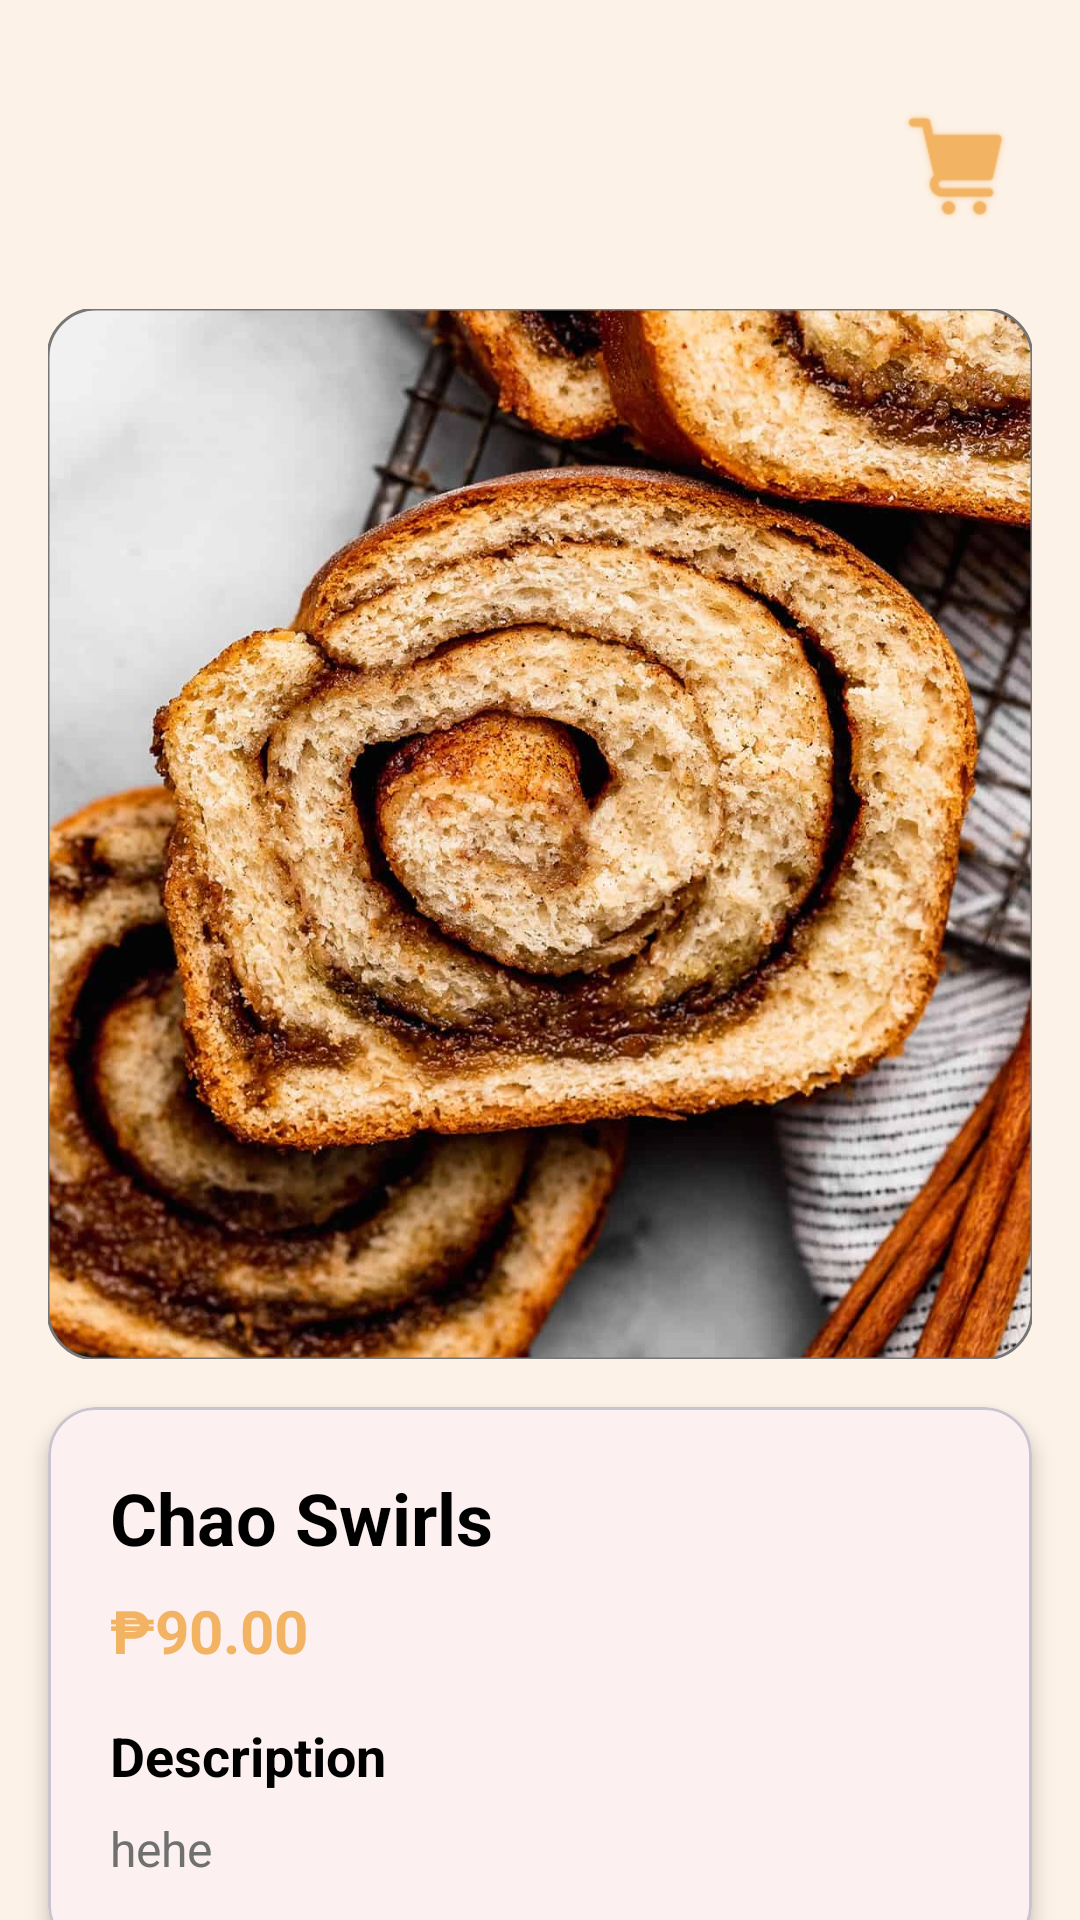

Here is an Android app screen rendered from its layout file. Give the layout XML and the strings, colors and styles it references.
<!-- AndroidManifest.xml: application theme Theme.ChaofanAndShake -->
<!-- res/layout/activity_productdetails.xml -->
<?xml version="1.0" encoding="utf-8"?>
<androidx.core.widget.NestedScrollView xmlns:android="http://schemas.android.com/apk/res/android"
    xmlns:app="http://schemas.android.com/apk/res-auto"
    xmlns:tools="http://schemas.android.com/tools"
    android:layout_width="match_parent"
    android:layout_height="match_parent"
    android:background="@color/dashboard_primary"
    android:fillViewport="true">

    <androidx.constraintlayout.widget.ConstraintLayout
        android:layout_width="match_parent"
        android:layout_height="wrap_content">



        
        <com.google.android.material.appbar.MaterialToolbar
            android:id="@+id/toolbar"
            android:layout_width="match_parent"
            android:layout_height="?attr/actionBarSize"
            android:background="@color/dashboard_primary"
            app:layout_constraintTop_toTopOf="parent"
            android:layout_marginTop="23dp"
            app:titleTextColor="@color/black">

            <com.google.android.material.button.MaterialButton
                android:id="@+id/cartbtn"
                android:layout_width="51dp"
                android:layout_height="50dp"
                android:layout_marginEnd="16dp"
                android:layout_gravity="end"
                android:background="@drawable/button_cart"
                app:layout_constraintBottom_toTopOf="@+id/toolbar"
                app:layout_constraintEnd_toEndOf="parent"
                app:layout_constraintTop_toTopOf="parent" />

            <ImageView
                android:id="@+id/backBtn"
                android:layout_width="wrap_content"
                android:layout_height="wrap_content"
                android:layout_gravity="start"
                android:src="@drawable/baseline_arrow_back_ios_new_24" />
        </com.google.android.material.appbar.MaterialToolbar>

        
        <com.google.android.material.imageview.ShapeableImageView
            android:id="@+id/ImageView"
            android:layout_width="match_parent"
            android:layout_height="350dp"
            android:layout_margin="16dp"
            android:scaleType="centerCrop"
            android:src="@drawable/swirls"
            app:layout_constraintTop_toBottomOf="@id/toolbar"
            app:shapeAppearanceOverlay="@style/RoundedCornersLarge"
            app:strokeColor="@color/gray"
            app:strokeWidth="1dp" />

        
        <com.google.android.material.card.MaterialCardView
            android:layout_width="match_parent"
            android:layout_height="wrap_content"
            android:layout_margin="16dp"
            app:cardElevation="4dp"
            app:layout_constraintTop_toBottomOf="@id/ImageView"
            app:shapeAppearanceOverlay="@style/RoundedCornersTop">

            <androidx.constraintlayout.widget.ConstraintLayout
                android:layout_width="match_parent"
                android:layout_height="wrap_content"
                android:padding="16dp">

                
                <TextView
                    android:id="@+id/title"
                    android:layout_width="match_parent"
                    android:layout_height="wrap_content"
                    android:text="Chao Swirls"
                    android:textColor="@color/black"
                    android:textSize="24sp"
                    android:textStyle="bold"
                    app:layout_constraintTop_toTopOf="parent" />

                
                <TextView
                    android:id="@+id/price"
                    android:layout_width="wrap_content"
                    android:layout_height="wrap_content"
                    android:layout_marginTop="8dp"
                    android:text="₱90.00"
                    android:textColor="@color/prim_login"
                    android:textSize="20sp"
                    android:textStyle="bold"
                    app:layout_constraintStart_toStartOf="parent"
                    app:layout_constraintTop_toBottomOf="@id/title" />

                
                <TextView
                    android:id="@+id/descriptionHeader"
                    android:layout_width="match_parent"
                    android:layout_height="wrap_content"
                    android:layout_marginTop="16dp"
                    android:text="Description"
                    android:textColor="@color/black"
                    android:textSize="18sp"
                    android:textStyle="bold"
                    app:layout_constraintTop_toBottomOf="@id/price" />

                
                <TextView
                    android:id="@+id/description"
                    android:layout_width="match_parent"
                    android:layout_height="wrap_content"
                    android:layout_marginTop="8dp"
                    android:lineSpacingExtra="4sp"
                    android:text="hehe"
                    android:textColor="@color/darkGray"
                    android:textSize="16sp"
                    app:layout_constraintTop_toBottomOf="@id/descriptionHeader" />

            </androidx.constraintlayout.widget.ConstraintLayout>
        </com.google.android.material.card.MaterialCardView>

        
        <LinearLayout
            android:layout_width="match_parent"
            android:layout_height="wrap_content"
            android:layout_margin="16dp"
            android:orientation="horizontal"
            android:padding="8dp"
            app:layout_constraintBottom_toBottomOf="parent">

            <com.google.android.material.button.MaterialButton
                android:id="@+id/addtocart"
                style="@style/Widget.Material3.Button.OutlinedButton"
                android:layout_width="0dp"
                android:layout_height="56dp"
                android:layout_marginEnd="8dp"
                android:layout_weight="1"
                android:text="Add to Cart"
                app:icon="@drawable/ic_add_shopping_cart"
                app:iconTint="@color/prim_login" />

            <com.google.android.material.button.MaterialButton
                android:id="@+id/buynow"
                style="@style/Widget.Material3.Button"
                android:layout_width="0dp"
                android:layout_height="56dp"
                android:layout_weight="1"
                android:text="Buy Now"
                app:icon="@drawable/ic_shopping_bag" />
        </LinearLayout>

    </androidx.constraintlayout.widget.ConstraintLayout>
</androidx.core.widget.NestedScrollView>
<!-- resources referenced by this layout -->
<resources>
  <color name="black">#FF000000</color>
  <color name="darkGray">#707070</color>
  <color name="dashboard_primary">#FDF2E7</color>
  <color name="gray">#767676</color>
  <color name="prim_login">#F2B362</color>
  <!-- drawable button_cart (drawable) -->
  <?xml version="1.0" encoding="utf-8"?>
  <selector xmlns:android="http://schemas.android.com/apk/res/android">
  
      <item android:drawable="@drawable/cart">Cart</item>
  
  </selector>
  <!-- drawable ic_add_shopping_cart (drawable) -->
  <vector xmlns:android="http://schemas.android.com/apk/res/android" android:height="24dp" android:tint="#757575" android:viewportHeight="24" android:viewportWidth="24" android:width="24dp">
        
      <path android:fillColor="@android:color/white" android:pathData="M7,18c-1.1,0 -1.99,0.9 -1.99,2S5.9,22 7,22s2,-0.9 2,-2 -0.9,-2 -2,-2zM1,2v2h2l3.6,7.59 -1.35,2.45c-0.16,0.28 -0.25,0.61 -0.25,0.96 0,1.1 0.9,2 2,2h12v-2L7.42,15c-0.14,0 -0.25,-0.11 -0.25,-0.25l0.03,-0.12 0.9,-1.63h7.45c0.75,0 1.41,-0.41 1.75,-1.03l3.58,-6.49c0.08,-0.14 0.12,-0.31 0.12,-0.48 0,-0.55 -0.45,-1 -1,-1L5.21,4l-0.94,-2L1,2zM17,18c-1.1,0 -1.99,0.9 -1.99,2s0.89,2 1.99,2 2,-0.9 2,-2 -0.9,-2 -2,-2z"/>
      
  </vector>
  <!-- drawable ic_shopping_bag (drawable) -->
  <vector xmlns:android="http://schemas.android.com/apk/res/android" android:height="24dp" android:tint="#757575" android:viewportHeight="24" android:viewportWidth="24" android:width="24dp">
        
      <path android:fillColor="@android:color/white" android:pathData="M18,6h-2c0,-2.21 -1.79,-4 -4,-4S8,3.79 8,6H6C4.9,6 4,6.9 4,8v12c0,1.1 0.9,2 2,2h12c1.1,0 2,-0.9 2,-2V8C20,6.9 19.1,6 18,6zM10,10c0,0.55 -0.45,1 -1,1s-1,-0.45 -1,-1V8h2V10zM12,4c1.1,0 2,0.9 2,2h-4C10,4.9 10.9,4 12,4zM16,10c0,0.55 -0.45,1 -1,1s-1,-0.45 -1,-1V8h2V10z"/>
      
  </vector>
  <!-- drawable swirls: jpg bitmap (drawable, 403861 bytes) -->
  <style name="RoundedCornersLarge" parent="">
          <item name="cornerFamily">rounded</item>
          <item name="cornerSize">16dp</item>
      </style>
  <style name="RoundedCornersTop" parent="">
          <item name="cornerFamily">rounded</item>
          <item name="cornerSizeTopLeft">16dp</item>
          <item name="cornerSizeTopRight">16dp</item>
      </style>
  <style name="Theme.ChaofanAndShake" parent="Base.Theme.ChaofanAndShake" />
  <!-- drawable cart: png bitmap (drawable, 4597 bytes) -->
  <style name="Base.Theme.ChaofanAndShake" parent="Theme.Material3.Light.NoActionBar">
          
          <item name="colorPrimary">@color/prim_login</item>
          <item name="colorPrimaryVariant">@color/prim_login</item>
          <item name="colorSecondary">@color/secon_login</item>
          <item name="colorSecondaryVariant">@color/secon_login</item>
          <item name="android:statusBarColor">@color/prim_login</item>
          <item name="android:windowTranslucentStatus">true</item>
          <item name="android:textColorHint">@android:color/black</item>
          <item name="android:textColor">@android:color/black</item>
      </style>
  <color name="secon_login">#FF9800</color>
</resources>
